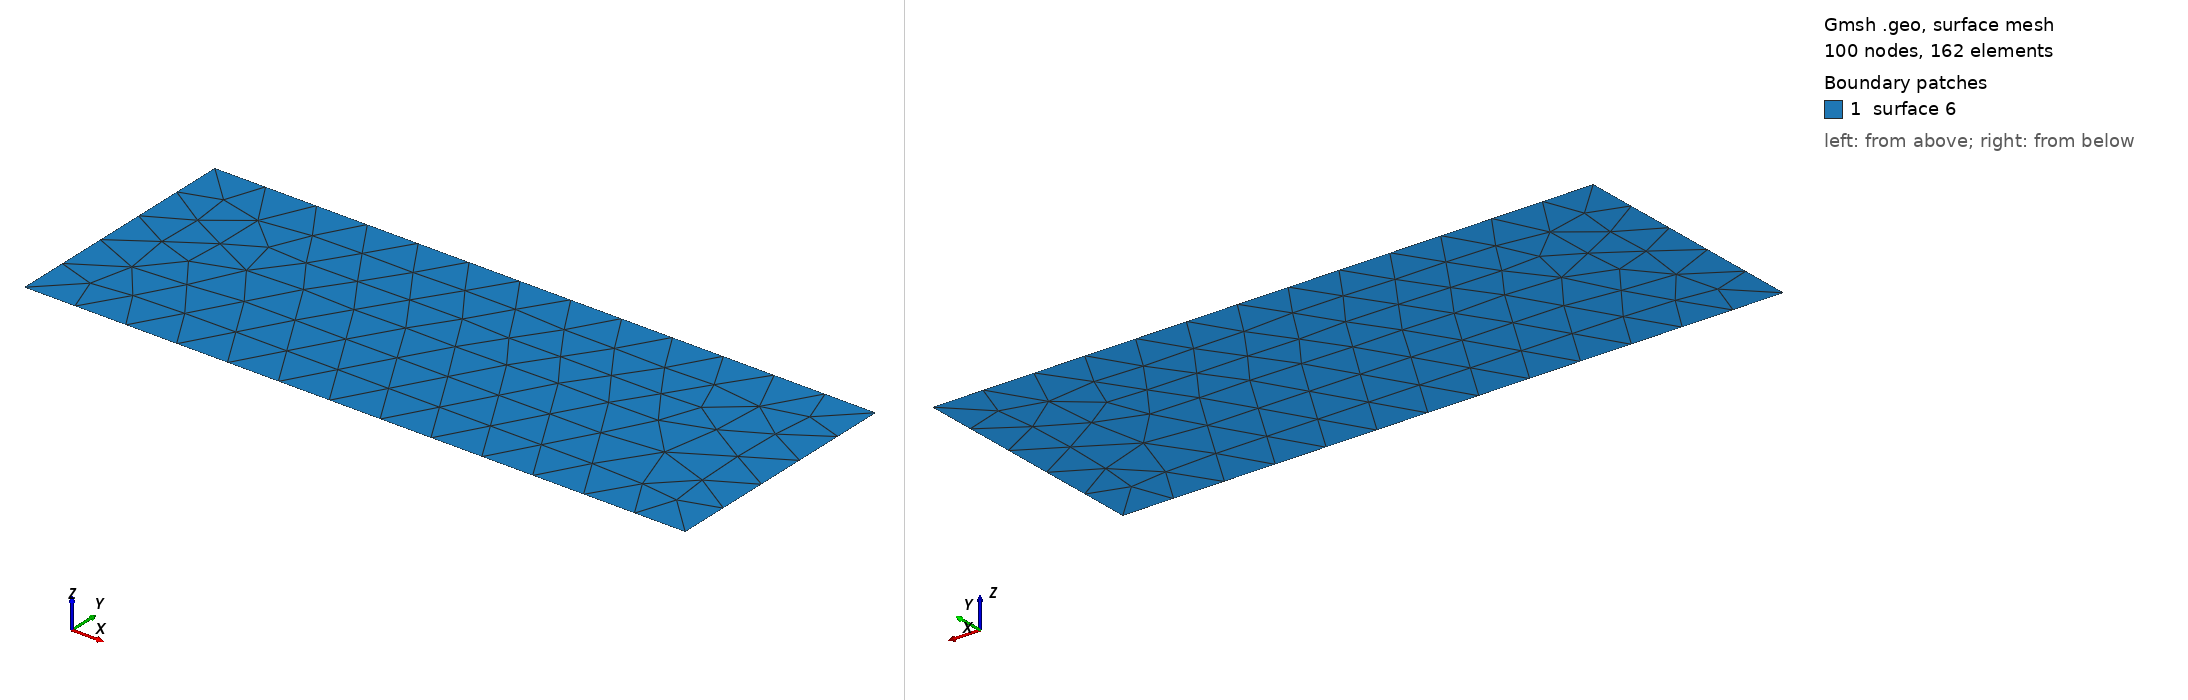

Gmsh geometry script, surface-meshed: 100 nodes, 162 surface elements. Boundary patches (legend numbers): 1 surface 6. Left view from above one corner, right view from below the opposite corner. The script declares no physical surfaces, so the legend lists its geometric surfaces. The drawing asked Gmsh for element sizes between 1% and 20% of the model's largest extent; the script's own settings can give other sizes.

=== strip.geo (drawn) ===
/**********************************************************************
 *
 * strip.geo
 *
 * Copyright (C) 2016 Idesbald Van den Bosch
 *
 * This file is part of Puma-EM.
 * 
 * Puma-EM is free software: you can redistribute it and/or modify
 * it under the terms of the GNU General Public License as published by
 * the Free Software Foundation, either version 3 of the License, or
 * (at your option) any later version.
 * 
 * Puma-EM is distributed in the hope that it will be useful,
 * but WITHOUT ANY WARRANTY; without even the implied warranty of
 * MERCHANTABILITY or FITNESS FOR A PARTICULAR PURPOSE.  See the
 * GNU General Public License for more details.
 * 
 * You should have received a copy of the GNU General Public License
 * along with Puma-EM.  If not, see <http://www.gnu.org/licenses/>.
 *
 * Suggestions/bugs : <vandenbosch.idesbald@gmail.com>
 *
 **********************************************************************/

lc = 0.0155397293179;
lx = 0.2;
ly = 0.075;
lz = 0.1;
Point(1) = {-lx/2.0,-ly/2.0,lz/2.0,lc};
Point(2) = {lx/2.0,-ly/2.0,lz/2.0,lc};
Point(3) = {lx/2.0,ly/2.0,lz/2.0,lc};
Point(4) = {-lx/2.0,ly/2.0,lz/2.0,lc};
Line(1) = {1,2};
Line(2) = {2,3};
Line(3) = {3,4};
Line(4) = {4,1};
Line Loop(5) = {1,2,3,4};
Plane Surface(6) = {5};
